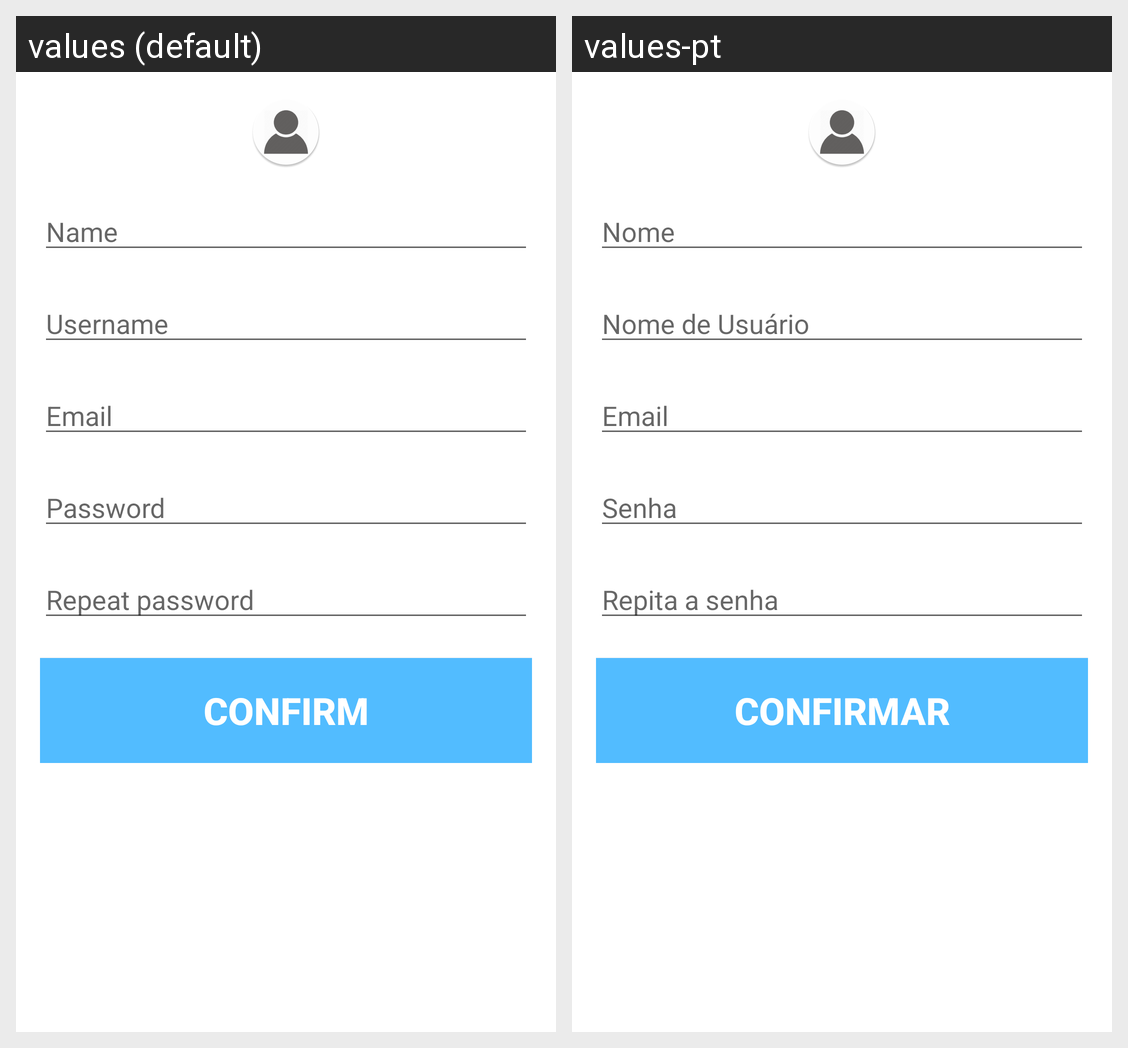

For this localized Android screen grid, give each drawn string resource with its value in every locale shown.
Android screen res/layout/activity_register.xml rendered under 2 locales, left to right: values (default), values-pt. Device: Nexus 5 (rendered at 1080×1920; each locale shown at half size, 540×960, under a caption strip naming it); theme AppTheme.
Strings drawn on this screen, with the default value and each locale's value (text and hints the layout hard-codes, and strings that could not be matched under every locale, appear in the picture but are not listed):

name
  values: Name
  values-pt: Nome

username
  values: Username
  values-pt: Nome de Usuário

email
  values: Email
  values-pt: Email

password
  values: Password
  values-pt: Senha

repeat_password
  values: Repeat password
  values-pt: Repita a senha

confirm
  values: Confirm
  values-pt: Confirmar
